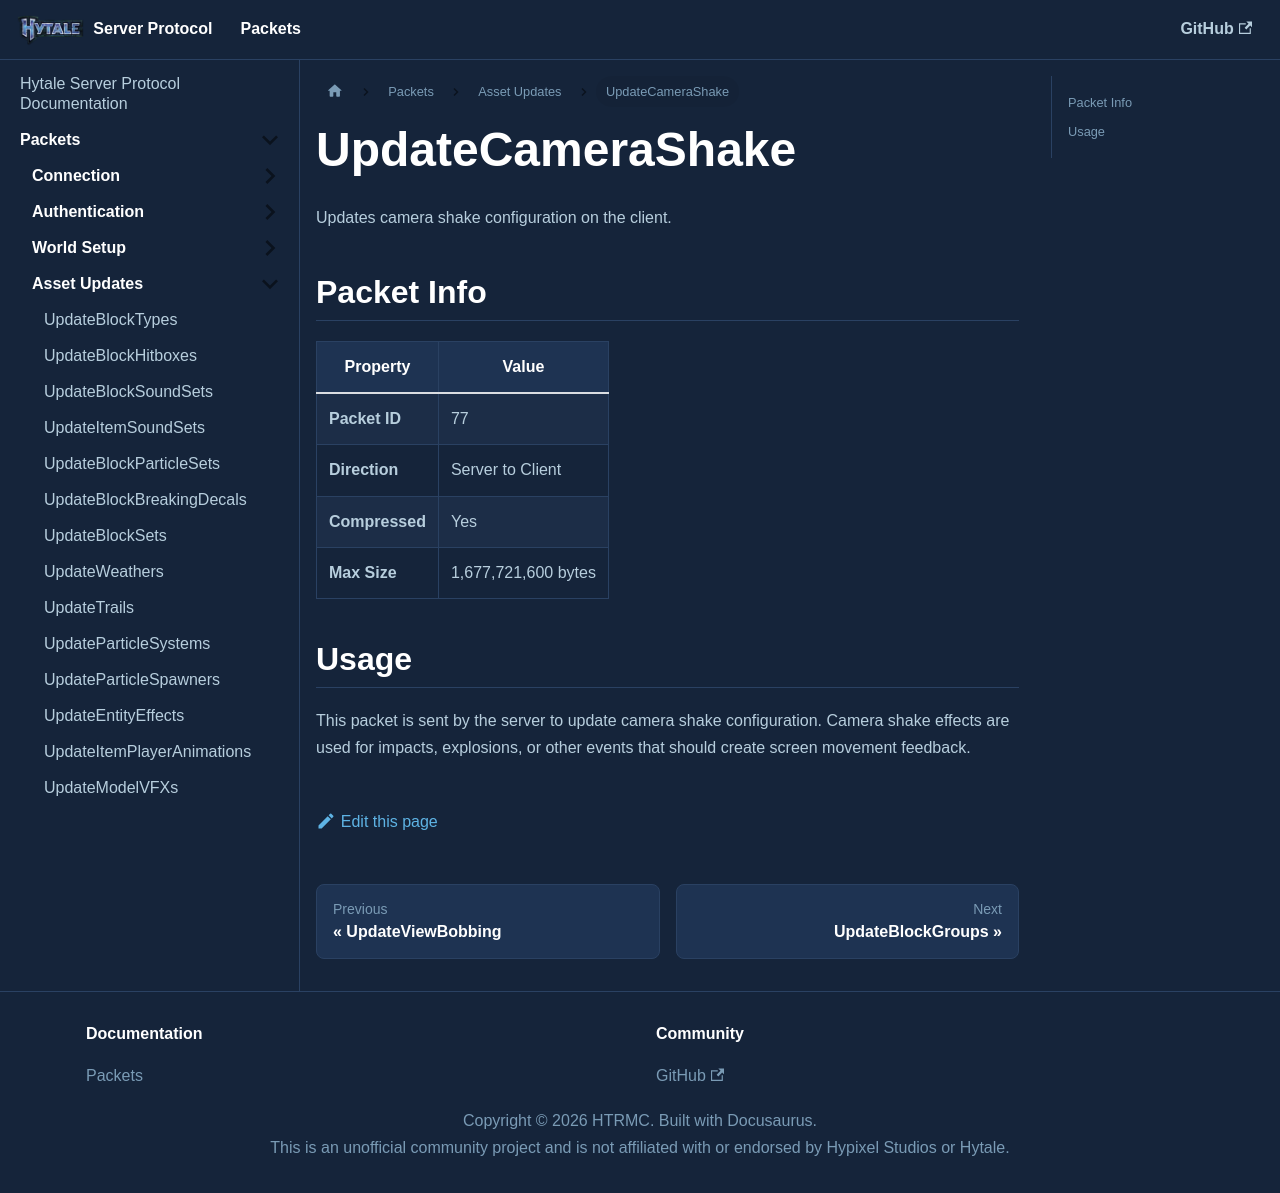

repository: HTRMC/HytaleServerDocs · page: docs/packets/assets/updatecamerashake/index.html · generator: docusaurus

---
sidebar_position: 38
---

# UpdateCameraShake

Updates camera shake configuration on the client.

## Packet Info

| Property | Value |
|----------|-------|
| **Packet ID** | 77 |
| **Direction** | Server to Client |
| **Compressed** | Yes |
| **Max Size** | 1,677,721,600 bytes |

## Usage

This packet is sent by the server to update camera shake configuration. Camera shake effects are used for impacts, explosions, or other events that should create screen movement feedback.
